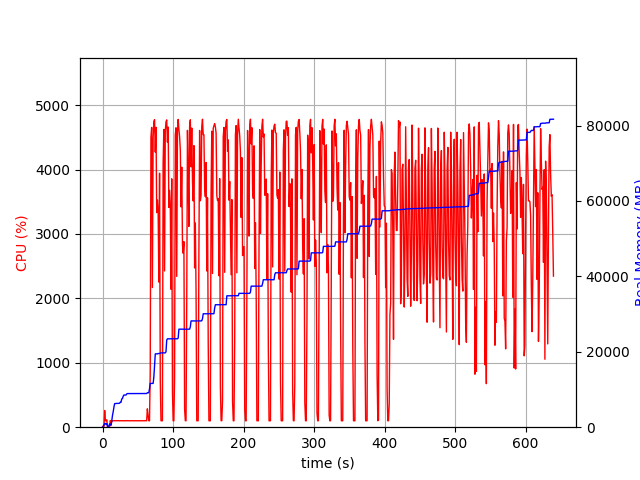

The data file committed next to this chart (first rows):
elapsed_time, nproc, cpu, mem_real, mem_virtual
3.4332275390625e-05, 1, 0.0, 6.613, 3186
1.006, 2, 20.9, 52.44, 157.6
2.013, 4, 11.9, 656, 2212
3.021, 4, 259.8, 957.2, 2587
4.029, 4, 100.3, 976.6, 2604
5.036, 3, 100.2, 729.6, 1946
6.044, 5, 115.3, 958.3, 2747
7.051, 3, 4.0, 258.1, 1463
8.059, 3, 1.0, 224.5, 1412
9.066, 3, 0.0, 341.7, 1528
10.07, 7, 6.0, 875.1, 3211
11.08, 5, 103.2, 582.1, 2437
12.09, 1, 36.7, 536.8, 1688
13.1, 1, 100.2, 1717, 2632
14.11, 1, 99.2, 3151, 5000
15.11, 1, 100.3, 4105, 6786
16.12, 1, 100.2, 5291, 8578
17.13, 1, 100.3, 6237, 10738
18.14, 1, 101.2, 6281, 10738
19.14, 1, 100.3, 6295, 10738
20.15, 1, 99.3, 6305, 10738
21.16, 1, 100.2, 6305, 10738
22.17, 1, 100.1, 6319, 10738
23.18, 1, 101.1, 6323, 10738
24.19, 1, 99.0, 6375, 10750
25.2, 1, 101.1, 6619, 10750
26.2, 1, 100.0, 6619, 10750
27.21, 1, 99.1, 7495, 10750
28.22, 1, 101.0, 7589, 10750
29.24, 1, 99.9, 8189, 13310
30.25, 1, 100.9, 8529, 13310
31.26, 1, 99.1, 8529, 13310
32.26, 1, 100.1, 8529, 13310
33.27, 1, 101.0, 8529, 13310
34.28, 1, 100.0, 8827, 13310
35.29, 1, 102.0, 8915, 13310
36.3, 1, 101.0, 8915, 13310
37.31, 1, 100.1, 8915, 13310
38.32, 1, 99.0, 8915, 13310
39.33, 1, 100.0, 8915, 13310
40.34, 1, 101.0, 8915, 13310
41.35, 1, 101.0, 8921, 13310
42.36, 1, 100.0, 8921, 13310
43.37, 1, 100.0, 8921, 13310
44.38, 1, 100.1, 8921, 13310
45.39, 1, 100.1, 8921, 13310
46.4, 1, 100.0, 8921, 13310
47.41, 1, 99.1, 8923, 13310
48.42, 1, 101.9, 8923, 13310
49.43, 1, 100.0, 8923, 13310
50.44, 1, 101.0, 8923, 13310
51.45, 1, 100.1, 8925, 13310
52.46, 1, 99.0, 8925, 13310
53.47, 1, 102.0, 8929, 13310
54.48, 1, 99.1, 8929, 13310
55.49, 1, 100.0, 8931, 13310
56.5, 1, 102.0, 8931, 13310
57.51, 1, 100.1, 8931, 13310
58.52, 1, 101.0, 8931, 13310
59.53, 1, 100.0, 8931, 13310
... 572 more rows
